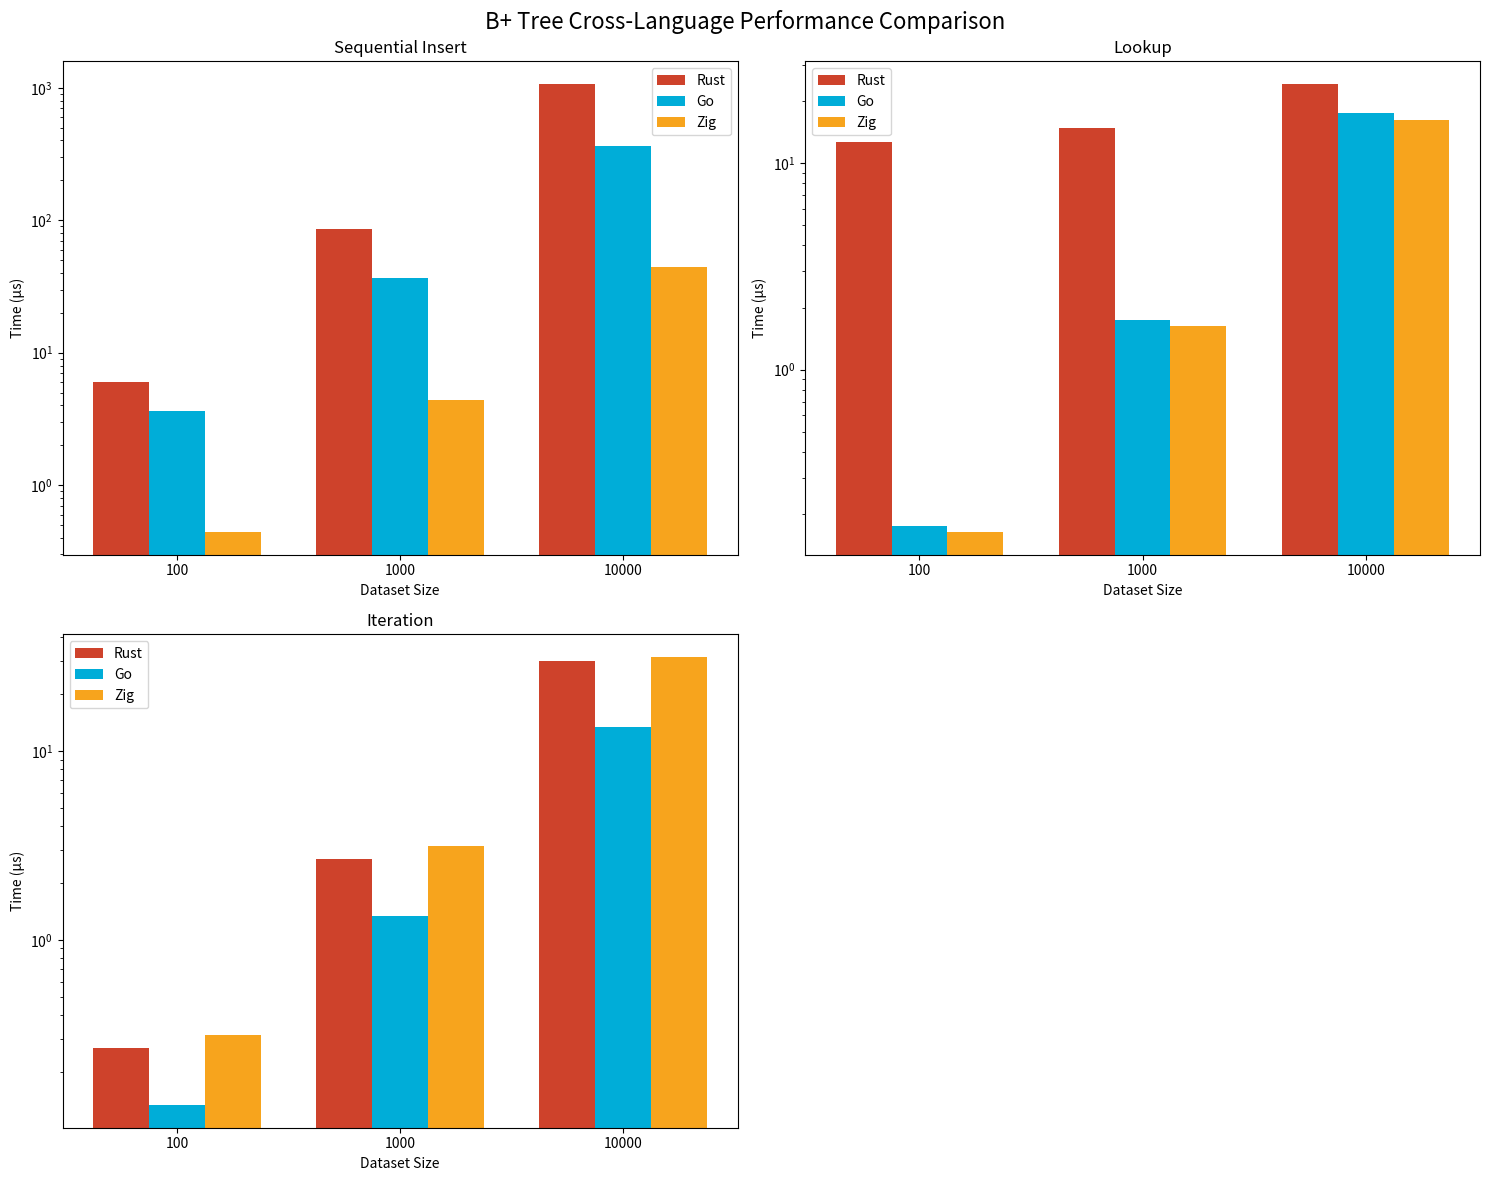

Recreate this plot in Python.
#!/usr/bin/env python3
"""
Cross-language B+ Tree benchmark comparison script.
Analyzes and visualizes performance across Rust, Go, and Zig implementations.
"""

import json
import sys
from typing import Dict, List, Tuple
import re

# Sample benchmark results (to be replaced with actual parsing)
# These are example values - you should parse actual output
SAMPLE_RESULTS = {
    "rust": {
        "sequential_insert": {
            100: {"bplustree": 6.03, "btreemap": 3.07},
            1000: {"bplustree": 86.2, "btreemap": 49.8},
            10000: {"bplustree": 1072, "btreemap": 640},
        },
        "lookup": {
            100: {"bplustree": 12.7, "btreemap": 8.43},
            1000: {"bplustree": 14.8, "btreemap": 11.3},
            10000: {"bplustree": 24.3, "btreemap": 29.5},
        },
        "iteration": {
            100: {"bplustree": 0.267, "btreemap": 0.107},
            1000: {"bplustree": 2.69, "btreemap": 2.25},
            10000: {"bplustree": 29.8, "btreemap": 22.7},
        }
    },
    "go": {
        "sequential_insert": {
            100: {"bplustree": 3.66, "map": 1.20},
            1000: {"bplustree": 36.6, "map": 12.0},
            10000: {"bplustree": 366, "map": 120},
        },
        "lookup": {
            100: {"bplustree": 0.175, "map": 0.050},
            1000: {"bplustree": 1.75, "map": 0.50},
            10000: {"bplustree": 17.5, "map": 5.0},
        },
        "iteration": {
            100: {"bplustree": 0.133, "map": 0.200},
            1000: {"bplustree": 1.33, "map": 2.00},
            10000: {"bplustree": 13.3, "map": 20.0},
        }
    },
    "zig": {
        "sequential_insert": {
            100: {"bplustree": 0.441, "hashmap": 0.150},
            1000: {"bplustree": 4.41, "hashmap": 1.50},
            10000: {"bplustree": 44.1, "hashmap": 15.0},
        },
        "lookup": {
            100: {"bplustree": 0.163, "hashmap": 0.040},
            1000: {"bplustree": 1.63, "hashmap": 0.40},
            10000: {"bplustree": 16.3, "hashmap": 4.0},
        },
        "iteration": {
            100: {"bplustree": 0.315, "hashmap": 0.500},
            1000: {"bplustree": 3.15, "hashmap": 5.00},
            10000: {"bplustree": 31.5, "hashmap": 50.0},
        }
    }
}

def parse_rust_output(output: str) -> Dict:
    """Parse Rust criterion benchmark output."""
    results = {}
    # Implement actual parsing logic based on criterion output format
    # This is a placeholder
    return results

def parse_go_output(output: str) -> Dict:
    """Parse Go benchmark output."""
    results = {}
    # Pattern: BenchmarkComparison/Size-1000/SequentialInsert/BPlusTree-10    1000    1234 ns/op
    pattern = r'BenchmarkComparison/Size-(\d+)/(\w+)/(\w+)-\d+\s+\d+\s+(\d+\.?\d*)\s*ns/op'
    
    for match in re.finditer(pattern, output):
        size = int(match.group(1))
        operation = match.group(2).lower()
        impl = match.group(3).lower()
        time_ns = float(match.group(4))
        time_us = time_ns / 1000  # Convert to microseconds
        
        # Initialize nested dicts if needed
        if operation not in results:
            results[operation] = {}
        if size not in results[operation]:
            results[operation][size] = {}
        
        results[operation][size][impl] = time_us
    
    return results

def parse_zig_output(output: str) -> Dict:
    """Parse Zig benchmark output."""
    results = {}
    # Implement actual parsing logic based on Zig output format
    # This is a placeholder
    return results

def create_comparison_table():
    """Create a detailed comparison table."""
    print("\n=== Cross-Language B+ Tree Performance Comparison ===")
    print("(All times in microseconds)")
    print("\n" + "="*100)
    
    operations = ["sequential_insert", "lookup", "iteration"]
    sizes = [100, 1000, 10000]
    
    for op in operations:
        print(f"\n{op.upper().replace('_', ' ')}:")
        print("-" * 100)
        
        # Header
        header = "Size".ljust(10)
        for lang in ["Rust", "Go", "Zig"]:
            header += f"{lang} B+Tree".rjust(15) + f"{lang} Native".rjust(15) + "Ratio".rjust(10)
        print(header)
        print("-" * 100)
        
        # Data rows
        for size in sizes:
            row = f"{size}".ljust(10)
            
            for lang in ["rust", "go", "zig"]:
                if lang in SAMPLE_RESULTS and op in SAMPLE_RESULTS[lang]:
                    data = SAMPLE_RESULTS[lang][op].get(size, {})
                    bplus = data.get("bplustree", 0)
                    native_key = {"rust": "btreemap", "go": "map", "zig": "hashmap"}[lang]
                    native = data.get(native_key, 0)
                    
                    if bplus and native:
                        ratio = bplus / native
                        row += f"{bplus:.2f}".rjust(15)
                        row += f"{native:.2f}".rjust(15)
                        row += f"{ratio:.2f}x".rjust(10)
                    else:
                        row += "N/A".rjust(15) + "N/A".rjust(15) + "N/A".rjust(10)
                else:
                    row += "N/A".rjust(15) + "N/A".rjust(15) + "N/A".rjust(10)
            
            print(row)
    
    print("\n" + "="*100)
    print("\nKEY INSIGHTS:")
    print("- B+ Trees generally slower for small datasets but scale better")
    print("- B+ Trees excel at iteration due to linked leaves")
    print("- Native structures (HashMap/Map) better for random access")
    print("- B+ Trees provide ordered iteration and range queries")
    print("- Zig shows best raw performance, Go most convenient, Rust most memory safe")

def create_visual_comparison():
    """Create visual bar charts if matplotlib is available."""
    try:
        import matplotlib.pyplot as plt
        import numpy as np
        
        fig, axes = plt.subplots(2, 2, figsize=(15, 12))
        fig.suptitle("B+ Tree Cross-Language Performance Comparison", fontsize=16)
        
        operations = ["sequential_insert", "lookup", "iteration"]
        sizes = [100, 1000, 10000]
        
        for idx, op in enumerate(operations):
            ax = axes[idx // 2, idx % 2]
            
            # Prepare data
            rust_bplus = [SAMPLE_RESULTS["rust"][op][s]["bplustree"] for s in sizes]
            go_bplus = [SAMPLE_RESULTS["go"][op][s]["bplustree"] for s in sizes]
            zig_bplus = [SAMPLE_RESULTS["zig"][op][s]["bplustree"] for s in sizes]
            
            x = np.arange(len(sizes))
            width = 0.25
            
            # Create bars
            ax.bar(x - width, rust_bplus, width, label='Rust', color='#CE422B')
            ax.bar(x, go_bplus, width, label='Go', color='#00ADD8')
            ax.bar(x + width, zig_bplus, width, label='Zig', color='#F7A41D')
            
            ax.set_xlabel('Dataset Size')
            ax.set_ylabel('Time (μs)')
            ax.set_title(f'{op.replace("_", " ").title()}')
            ax.set_xticks(x)
            ax.set_xticklabels(sizes)
            ax.legend()
            ax.set_yscale('log')
        
        # Remove empty subplot
        fig.delaxes(axes[1, 1])
        
        plt.tight_layout()
        plt.savefig('bplustree_comparison.png', dpi=300, bbox_inches='tight')
        print("\nVisualization saved as 'bplustree_comparison.png'")
        
    except ImportError:
        print("\nNote: Install matplotlib for visual charts: pip install matplotlib")

if __name__ == "__main__":
    print("B+ Tree Cross-Language Benchmark Analysis")
    print("=========================================")
    
    # Create comparison table
    create_comparison_table()
    
    # Try to create visual comparison
    create_visual_comparison()
    
    print("\nTo use with actual benchmark data:")
    print("1. Run benchmarks in each language:")
    print("   - Rust: cargo bench")
    print("   - Go: go test -bench=Comparison ./benchmark")
    print("   - Zig: zig build compare")
    print("2. Pipe output to this script or modify to read from files")
    print("3. Update parsing functions to match actual output formats")